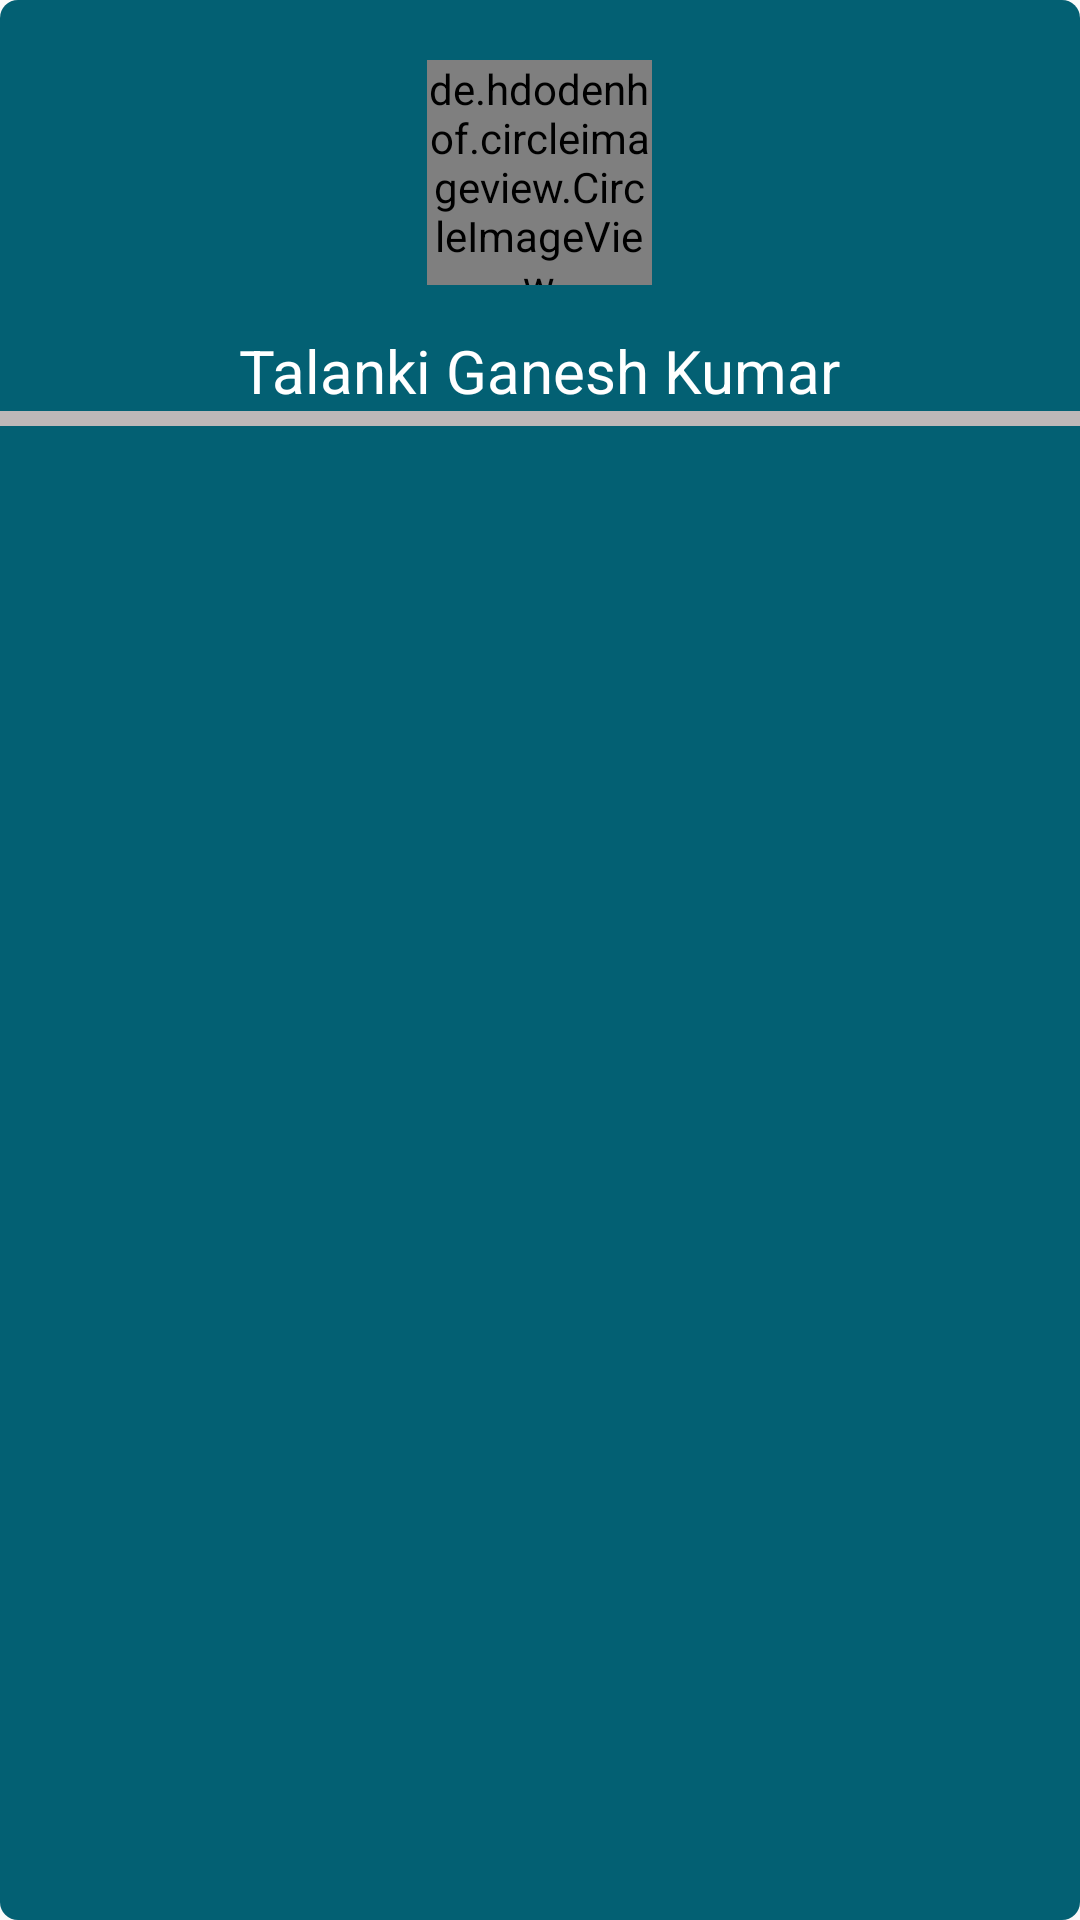

The Android layout XML behind this screen, and the referenced resources:
<!-- AndroidManifest.xml: application theme Theme.SchoolManagementSystem -->
<!-- res/layout/nav_header.xml -->
<?xml version="1.0" encoding="utf-8"?>
<LinearLayout xmlns:android="http://schemas.android.com/apk/res/android"
    android:layout_width="match_parent"
    android:layout_height="wrap_content"
    android:orientation="vertical"
    android:background="@drawable/cardhome"
    >
    <de.hdodenhof.circleimageview.CircleImageView
        android:layout_width="75dp"
        android:layout_height="75dp"
        android:src="@drawable/srk"
        android:layout_gravity="center"
        android:id="@+id/navImg"
        android:layout_marginTop="20dp"
        ></de.hdodenhof.circleimageview.CircleImageView>
    <TextView
        android:layout_width="wrap_content"
        android:layout_height="wrap_content"
        android:layout_gravity="center"
        android:id="@+id/navName"
        android:layout_marginTop="15dp"
        android:textColor="@color/white"
        android:text="Talanki Ganesh Kumar"
        android:textSize="20dp"></TextView>

    <View
        android:layout_width="match_parent"
        android:layout_height="5dp"
        android:background="@color/line"

        ></View>




</LinearLayout>
<!-- resources referenced by this layout -->
<resources>
  <color name="line">#BDB8B8</color>
  <color name="white">#FFFFFFFF</color>
  <!-- drawable cardhome (drawable) -->
  <?xml version="1.0" encoding="utf-8"?>
  <selector xmlns:android="http://schemas.android.com/apk/res/android">
    <item>
        <shape android:shape="rectangle">
            <solid android:color="@color/lpublue"></solid>
            <corners android:radius="6dp"></corners>
        </shape>
    </item>
  </selector>
  <!-- drawable srk: jpeg bitmap (drawable, 9647 bytes) -->
  <style name="Theme.SchoolManagementSystem" parent="Theme.AppCompat.DayNight.NoActionBar">
          
          <item name="colorPrimary">@color/whitetop</item>
          <item name="colorPrimaryVariant">@color/whitetop</item>
          <item name="colorOnPrimary">@color/white</item>
          
          <item name="colorSecondary">@color/teal_200</item>
          <item name="colorSecondaryVariant">@color/teal_700</item>
          <item name="colorOnSecondary">@color/black</item>
          
          <item name="android:statusBarColor" tools:targetApi="l">?attr/colorPrimaryVariant</item>
          
      </style>
  <color name="lpublue">#036073</color>
  <color name="whitetop">#F8F8F8</color>
  <color name="teal_200">#FF03DAC5</color>
  <color name="teal_700">#FF018786</color>
  <color name="black">#FF000000</color>
</resources>
